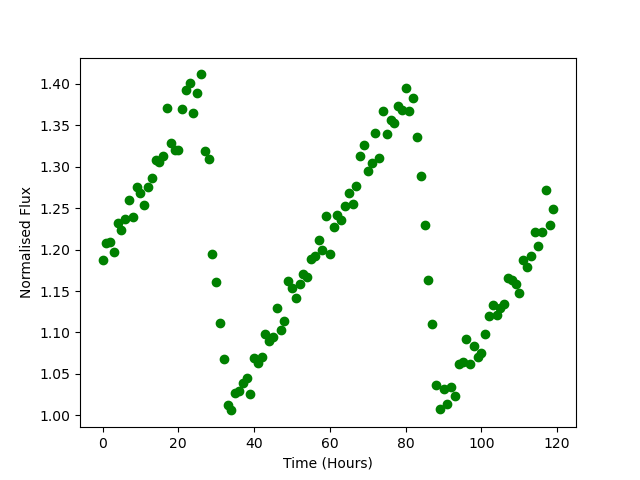

The data file committed next to this chart (first rows):
Time, Flux
0.0, 1.187
1.0, 1.208
2.0, 1.21
3.0, 1.197
4.0, 1.232
5.0, 1.223
6.0, 1.237
7.0, 1.26
8.0, 1.239
9.0, 1.275
10.0, 1.269
11.0, 1.254
12.0, 1.275
13.0, 1.287
14.0, 1.308
15.0, 1.305
16.0, 1.313
17.0, 1.37
18.0, 1.329
19.0, 1.32
20.0, 1.32
21.0, 1.37
22.0, 1.392
23.0, 1.401
24.0, 1.364
25.0, 1.389
26.0, 1.411
27.0, 1.319
28.0, 1.309
29.0, 1.195
30.0, 1.161
31.0, 1.112
32.0, 1.068
33.0, 1.012
34.0, 1.006
35.0, 1.027
36.0, 1.029
37.0, 1.039
38.0, 1.045
39.0, 1.026
40.0, 1.07
41.0, 1.063
42.0, 1.07
43.0, 1.099
44.0, 1.09
45.0, 1.094
46.0, 1.13
47.0, 1.103
48.0, 1.114
49.0, 1.162
50.0, 1.154
51.0, 1.141
52.0, 1.158
53.0, 1.17
54.0, 1.167
55.0, 1.188
56.0, 1.192
57.0, 1.212
58.0, 1.199
59.0, 1.24
... 60 more rows
